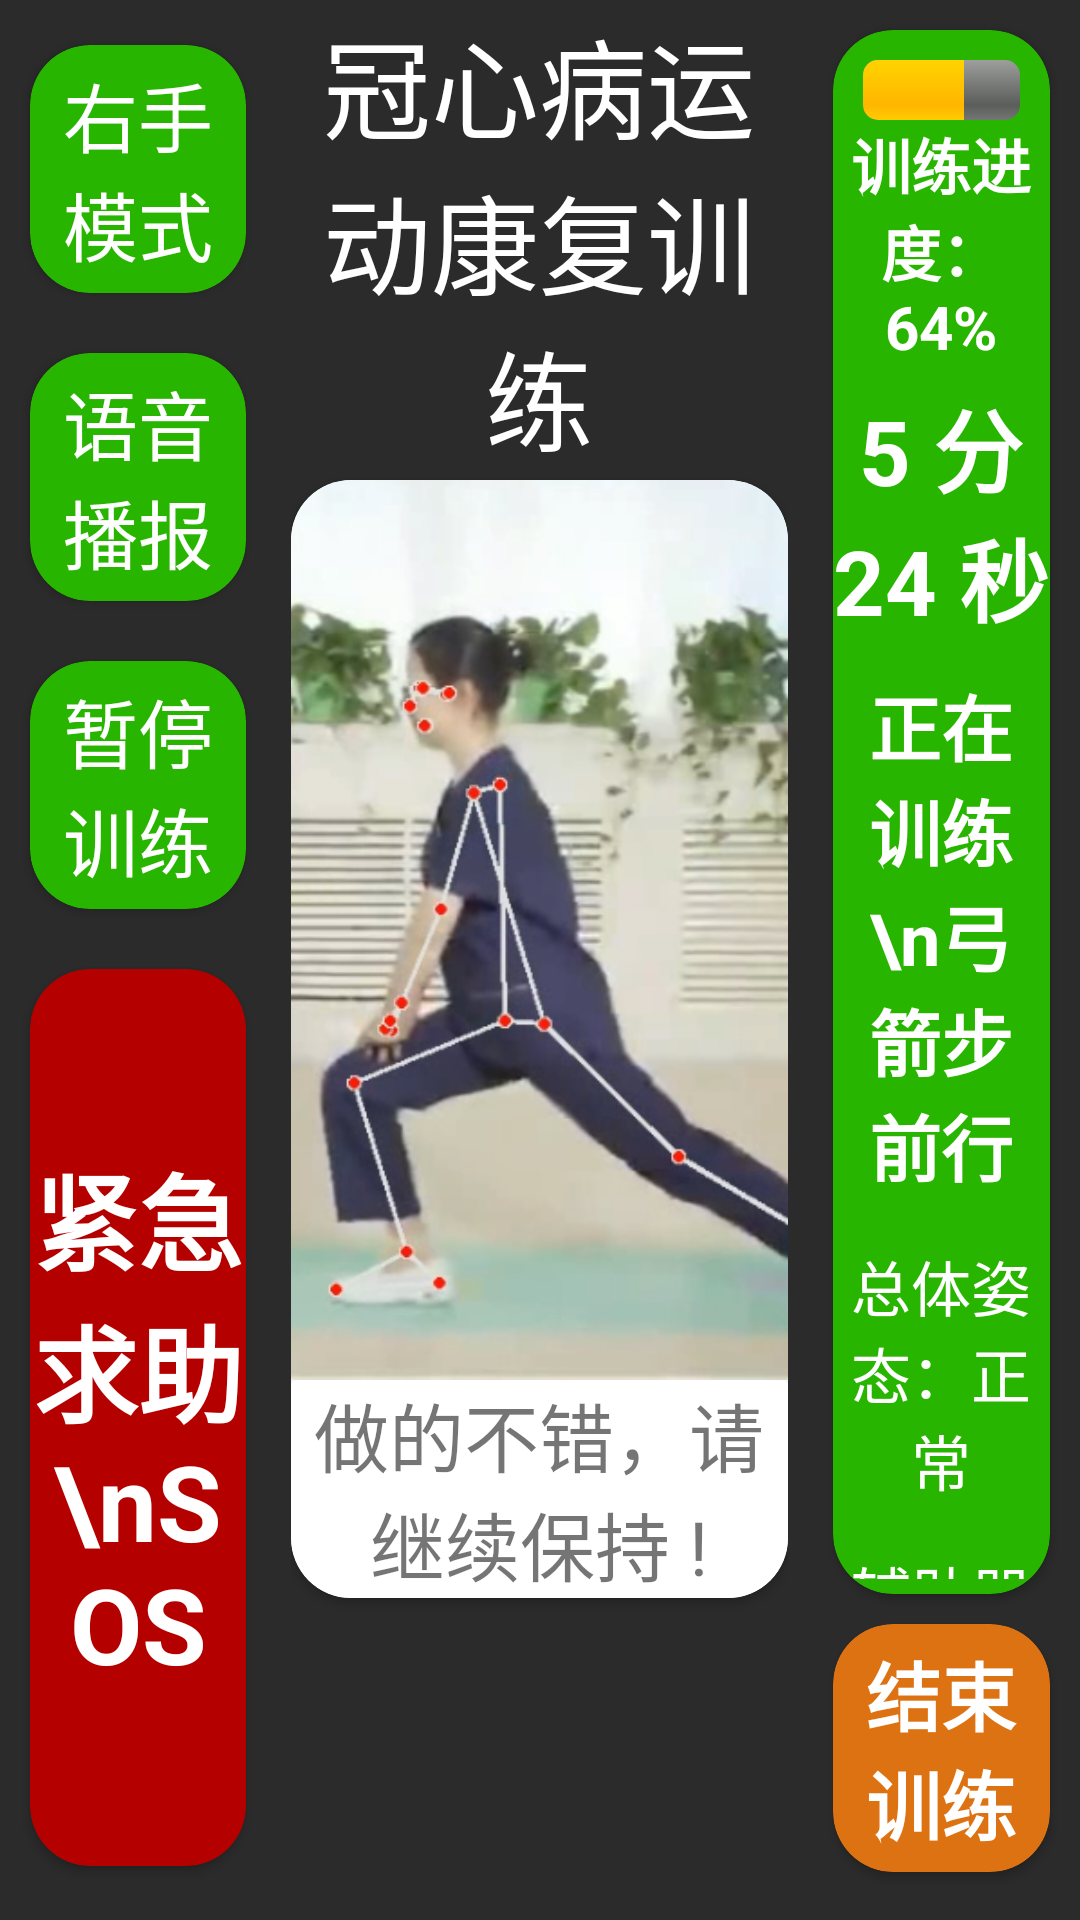

Produce the Android XML layout that renders to this screen, including the resource entries it uses.
<!-- AndroidManifest.xml: application theme Theme.TODOL_GREEN -->
<!-- res/layout/test_layout.xml -->
<LinearLayout xmlns:android="http://schemas.android.com/apk/res/android"
    xmlns:app="http://schemas.android.com/apk/res-auto"
    xmlns:tools="http://schemas.android.com/tools"
    android:layout_width="match_parent"
    android:layout_height="match_parent"
    android:background="#2B2B2B"
    android:baselineAligned="false"
    android:orientation="horizontal">

    
    <LinearLayout
        android:layout_width="0dp"
        android:layout_height="match_parent"
        android:layout_marginTop="5dp"
        android:layout_marginEnd="5dp"
        android:layout_marginBottom="8dp"
        android:layout_weight="1"
        android:orientation="vertical">

        <androidx.cardview.widget.CardView
            android:layout_width="match_parent"
            android:layout_height="wrap_content"
            android:layout_margin="10dp"
            app:cardBackgroundColor="#27B500"
            app:cardCornerRadius="20dp">

            <LinearLayout
                android:layout_width="match_parent"
                android:layout_height="wrap_content"
                android:orientation="horizontal">

                <TextView
                    android:layout_width="match_parent"
                    android:layout_height="wrap_content"
                    android:gravity="center"
                    android:padding="5dp"
                    android:text="右手模式"
                    android:textColor="@color/white"
                    android:textSize="25sp" />

            </LinearLayout>

        </androidx.cardview.widget.CardView>

        <androidx.cardview.widget.CardView
            android:layout_width="match_parent"
            android:layout_height="wrap_content"
            android:layout_margin="10dp"
            app:cardBackgroundColor="#27B500"
            app:cardCornerRadius="20dp">

            <LinearLayout
                android:layout_width="match_parent"
                android:layout_height="wrap_content"
                android:orientation="horizontal">

                <TextView
                    android:layout_width="match_parent"
                    android:layout_height="wrap_content"
                    android:gravity="center"
                    android:padding="5dp"
                    android:text="语音播报"
                    android:textColor="@color/white"
                    android:textSize="25sp" />

            </LinearLayout>

        </androidx.cardview.widget.CardView>

        <androidx.cardview.widget.CardView
            android:layout_width="match_parent"
            android:layout_height="wrap_content"
            android:layout_margin="10dp"
            app:cardBackgroundColor="#27B500"
            app:cardCornerRadius="20dp">

            <LinearLayout
                android:layout_width="match_parent"
                android:layout_height="wrap_content"
                android:orientation="horizontal">

                <TextView
                    android:layout_width="match_parent"
                    android:layout_height="wrap_content"
                    android:gravity="center"
                    android:padding="5dp"
                    android:text="暂停训练"
                    android:textColor="@color/white"
                    android:textSize="25sp" />

            </LinearLayout>

        </androidx.cardview.widget.CardView>

        <androidx.cardview.widget.CardView
            android:layout_width="match_parent"
            android:layout_height="0dp"
            android:layout_margin="10dp"
            android:layout_weight="1"
            app:cardBackgroundColor="#B50000"
            app:cardCornerRadius="20dp"
            tools:ignore="NestedWeights">

            <LinearLayout
                android:layout_width="match_parent"
                android:layout_height="match_parent"
                android:orientation="horizontal">

                <TextView
                    android:layout_width="match_parent"
                    android:layout_height="match_parent"
                    android:gravity="center"
                    android:text="紧急求助\nSOS"
                    android:textColor="@color/white"
                    android:textSize="35sp"
                    android:textStyle="bold" />

            </LinearLayout>

        </androidx.cardview.widget.CardView>

    </LinearLayout>

    
    <LinearLayout
        android:layout_width="0dp"
        android:layout_height="match_parent"
        android:layout_weight="1.8"
        android:orientation="vertical">

        <TextView
            android:layout_width="match_parent"
            android:layout_height="wrap_content"
            android:gravity="center"
            android:padding="2dp"
            android:text="冠心病运动康复训练"
            android:textColor="@color/white"
            android:textSize="36sp" />

        <androidx.cardview.widget.CardView
            android:layout_width="match_parent"
            android:layout_height="wrap_content"
            app:cardCornerRadius="20dp">

            <LinearLayout
                android:layout_width="wrap_content"
                android:layout_height="wrap_content"
                android:orientation="vertical">

                <ImageView
                    android:layout_width="wrap_content"
                    android:layout_height="300dp"
                    android:contentDescription=""
                    android:scaleType="centerCrop"
                    android:src="@drawable/old_train" />

                <androidx.cardview.widget.CardView
                    android:layout_width="match_parent"
                    android:layout_height="wrap_content"
                    android:background="@color/black">

                    <TextView
                        android:layout_width="match_parent"
                        android:layout_height="match_parent"
                        android:gravity="center"
                        android:text="做的不错，请继续保持 !"
                        android:textSize="25sp" />

                </androidx.cardview.widget.CardView>

            </LinearLayout>

        </androidx.cardview.widget.CardView>

    </LinearLayout>

    
    <LinearLayout
        android:layout_width="0dp"
        android:layout_height="match_parent"
        android:layout_marginStart="5dp"
        android:layout_weight="1"
        android:orientation="vertical">

        <androidx.cardview.widget.CardView
            android:layout_width="match_parent"
            android:layout_height="0dp"
            android:layout_margin="10dp"
            android:layout_weight="1"
            app:cardBackgroundColor="#27B500"
            app:cardCornerRadius="20dp"
            tools:ignore="NestedWeights">

            <LinearLayout
                android:layout_width="match_parent"
                android:layout_height="wrap_content"
                android:orientation="vertical">

                
                <ProgressBar
                    style="@style/CustomProgressBar"
                    android:layout_width="match_parent"
                    android:layout_height="wrap_content"
                    android:layout_marginStart="10dp"
                    android:layout_marginTop="10dp"
                    android:layout_marginEnd="10dp"
                    android:progress="64" />

                <TextView
                    android:layout_width="match_parent"
                    android:layout_height="wrap_content"
                    android:gravity="center"
                    android:text="训练进度：64%"
                    android:textColor="@color/white"
                    android:textSize="20sp"
                    android:textStyle="bold" />

                <TextView
                    android:layout_width="match_parent"
                    android:layout_height="wrap_content"
                    android:layout_marginTop="5dp"
                    android:gravity="center"
                    android:text="5 分 24 秒"
                    android:textColor="@color/white"
                    android:textSize="30sp"
                    android:textStyle="bold" />

                <TextView
                    android:layout_width="match_parent"
                    android:layout_height="wrap_content"
                    android:layout_marginTop="5dp"
                    android:gravity="center"
                    android:padding="5dp"
                    android:text="正在训练\n弓箭步前行"
                    android:textColor="@color/white"
                    android:textSize="24sp"
                    android:textStyle="bold" />

                <TextView
                    android:layout_width="match_parent"
                    android:layout_height="wrap_content"
                    android:layout_marginTop="5dp"
                    android:gravity="center"
                    android:padding="5dp"
                    android:text="总体姿态：正常"
                    android:textColor="@color/white"
                    android:textSize="20sp" />

                <TextView
                    android:layout_width="match_parent"
                    android:layout_height="wrap_content"
                    android:layout_marginTop="5dp"
                    android:gravity="center"
                    android:padding="5dp"
                    android:text="辅助器材：    无"
                    android:textColor="@color/white"
                    android:textSize="20sp" />

                <TextView
                    android:layout_width="match_parent"
                    android:layout_height="wrap_content"
                    android:layout_marginTop="5dp"
                    android:gravity="center"
                    android:padding="5dp"
                    android:text="正确率：    99%"
                    android:textColor="@color/white"
                    android:textSize="20sp" />

                <TextView
                    android:layout_width="match_parent"
                    android:layout_height="wrap_content"
                    android:layout_marginTop="5dp"
                    android:gravity="center"
                    android:padding="5dp"
                    android:text="系统运行正常"
                    android:textColor="@color/white"
                    android:textSize="16sp" />

            </LinearLayout>

        </androidx.cardview.widget.CardView>

        <androidx.cardview.widget.CardView
            android:layout_width="match_parent"
            android:layout_height="wrap_content"
            android:layout_marginStart="10dp"
            android:layout_marginEnd="10dp"
            android:layout_marginBottom="16dp"
            app:cardBackgroundColor="#DD7213"
            app:cardCornerRadius="20dp">

            <LinearLayout
                android:layout_width="match_parent"
                android:layout_height="wrap_content"
                android:orientation="horizontal">

                <TextView
                    android:layout_width="match_parent"
                    android:layout_height="wrap_content"
                    android:gravity="center"
                    android:padding="5dp"
                    android:text="结束训练"
                    android:textColor="@color/white"
                    android:textSize="25sp"
                    android:textStyle="bold" />

            </LinearLayout>

        </androidx.cardview.widget.CardView>

    </LinearLayout>

</LinearLayout>
<!-- resources referenced by this layout -->
<resources>
  <color name="black">#FF000000</color>
  <color name="white">#FFFFFFFF</color>
  <!-- drawable old_train: png bitmap (drawable, 323151 bytes) -->
  <style name="CustomProgressBar" parent="android:Widget.ProgressBar.Horizontal">
          <item name="android:minHeight">20dp</item>
      </style>
  <style name="Theme.TODOL_GREEN" parent="Theme.MaterialComponents.DayNight.NoActionBar">
          //主色
          <item name="myFirstColor">#3BBF42</item>
          //辅色
          <item name="mySecondColor">#6DBCF1C3</item>
          //背景色
          <item name="myBackgroundColor">#194E1C</item>
          //文本色
          <item name="myTextColor">#FFFFFF</item>
      </style>
  
      //青色
</resources>
